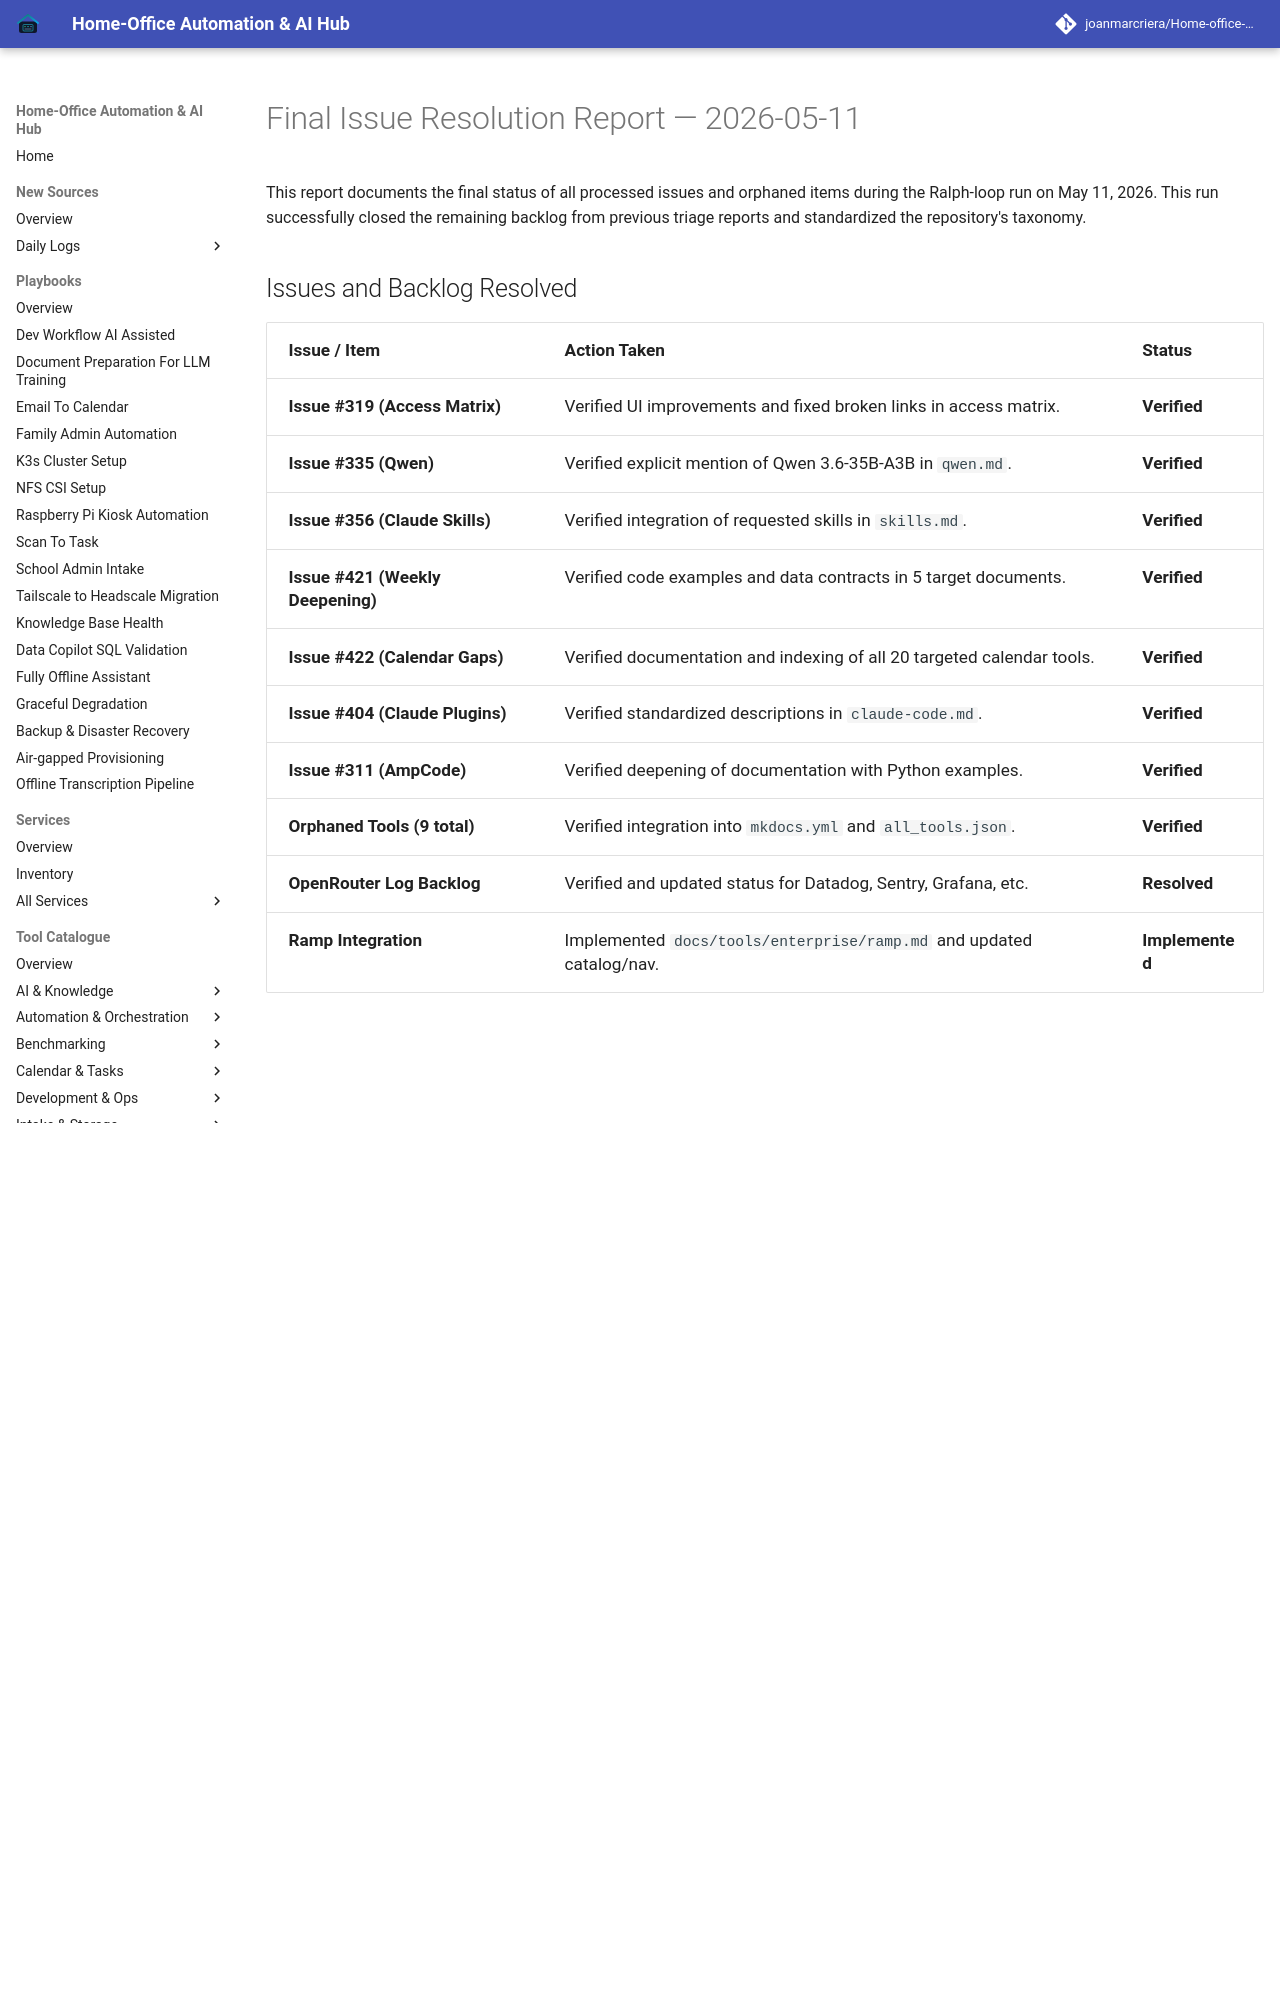

repository: joanmarcriera/Home-office-automations · page: reports/issue-resolution-2026-05-11-final/index.html · generator: mkdocs

# Final Issue Resolution Report — 2026-05-11

This report documents the final status of all processed issues and orphaned items during the Ralph-loop run on May 11, 2026. This run successfully closed the remaining backlog from previous triage reports and standardized the repository's taxonomy.
